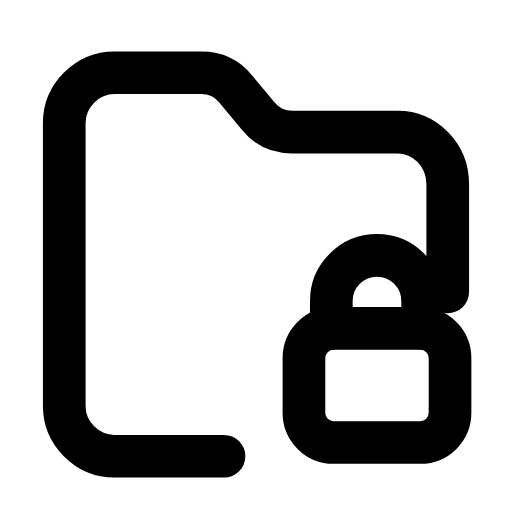
t = 0.00 s
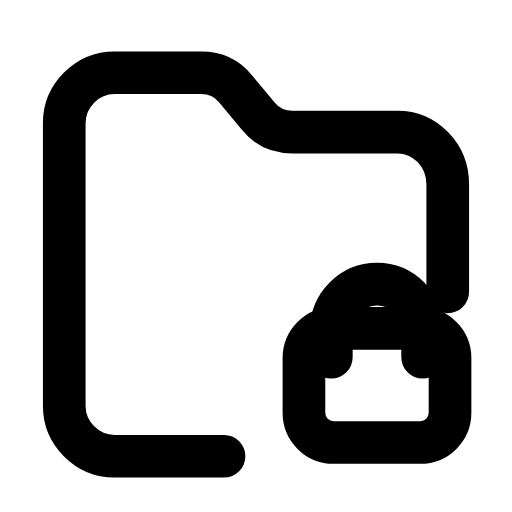
t = 0.29 s
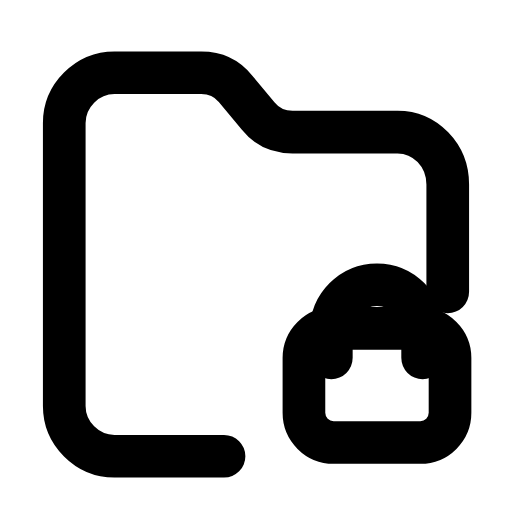
t = 0.57 s
t = 0.83 s: frame unchanged from t = 0.00 s, image omitted
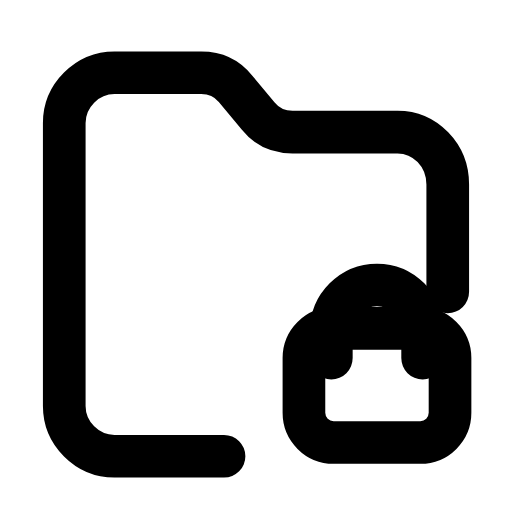
t = 1.15 s
t = 1.40 s: frame unchanged from t = 0.00 s, image omitted

The animated SVG that drew these frames (rendered in a browser with its animation timeline set to each time). Animation: 1 SMIL element (animateTransform=1); one cycle of 1.70 s, repeats indefinitely.

<svg xmlns="http://www.w3.org/2000/svg" width="24" height="24" viewBox="0 0 24 24" fill="none"><g transform="translate(-0.84 -0.871) scale(1.07)"><path stroke="currentColor" stroke-width="1.869" stroke-linecap="round" stroke-linejoin="round" fill="none" d="M10.6 20.8L5.8 20.8C4.6 20.8 3.6 19.8 3.6 18.6L3.6 6.2C3.6 5 4.6 4 5.8 4L9.6 4C10.2 4 10.7 4.2 11.1 4.7L12.1 5.9C12.5 6.4 13 6.6 13.6 6.6L18.2 6.6C19.4 6.6 20.4 7.6 20.4 8.9L20.4 13.6"></path><rect stroke="currentColor" stroke-width="1.869" stroke-linecap="round" stroke-linejoin="round" fill="none" x="14.1" y="15.2" width="6.4" height="5" rx="1.3"></rect><g><animateTransform attributeName="transform" type="translate" values="0 0;0 0;0 1.3;0 1.3;0 0;0 0;0 1.3;0 1.3;0 0;0 0;0 0" keyTimes="0;0.1125;0.225;0.3375;0.45;0.6;0.675;0.75;0.825;0.9;1" dur="1.7s" repeatCount="indefinite" calcMode="spline" keySplines="0.16 1 0.3 1;0.16 1 0.3 1;0.16 1 0.3 1;0.16 1 0.3 1;0.16 1 0.3 1;0.16 1 0.3 1;0.16 1 0.3 1;0.16 1 0.3 1;0.16 1 0.3 1;0.16 1 0.3 1"/><path stroke="currentColor" stroke-width="1.869" stroke-linecap="round" stroke-linejoin="round" fill="none" d="M15.3 15.2L15.3 14C15.3 12.9 16.2 12 17.3 12C18.4 12 19.3 12.9 19.3 14L19.3 15.2"></path></g></g></svg>
